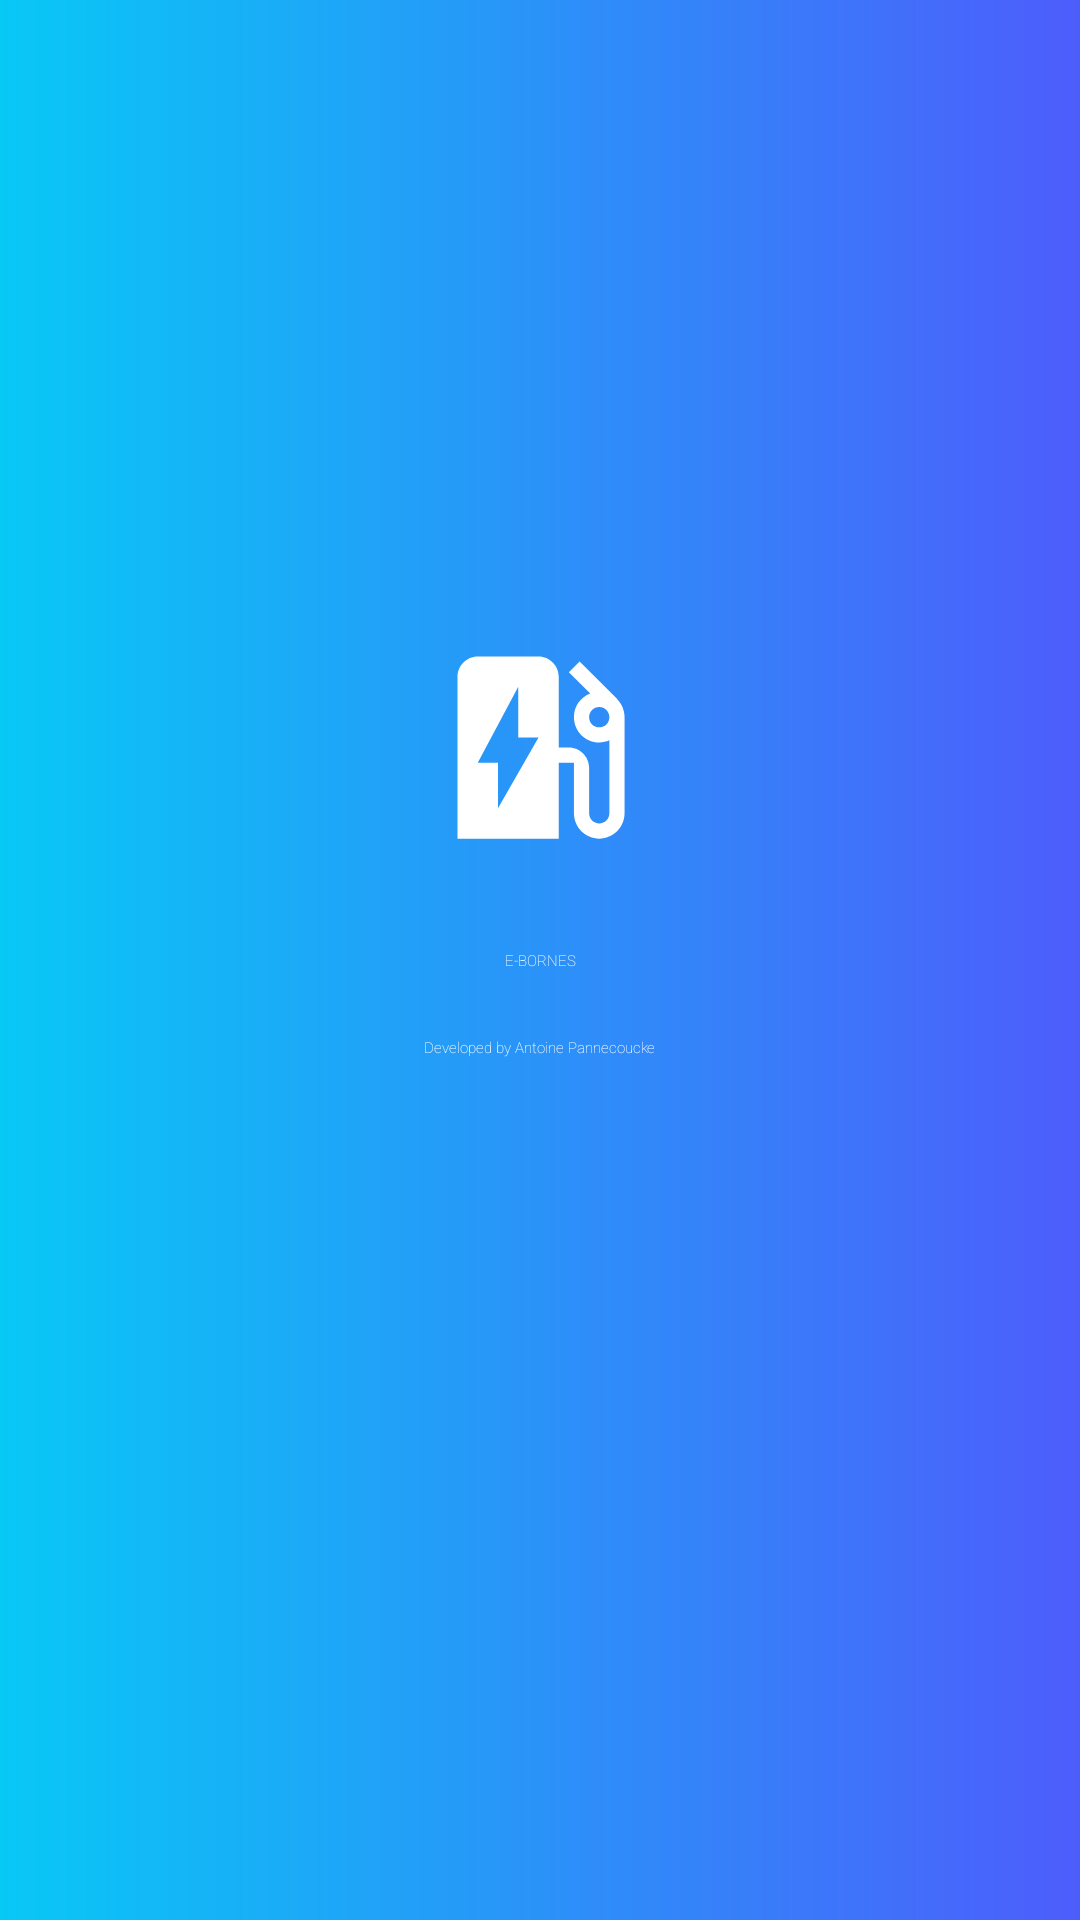

Layout XML and referenced resources for this Android screen:
<!-- AndroidManifest.xml: application theme AppTheme.Fullscreen -->
<!-- res/layout/activity_splash_screen.xml -->
<?xml version="1.0" encoding="utf-8"?>
<androidx.constraintlayout.widget.ConstraintLayout xmlns:android="http://schemas.android.com/apk/res/android"
    xmlns:app="http://schemas.android.com/apk/res-auto"
    xmlns:tools="http://schemas.android.com/tools"
    android:layout_width="match_parent"
    android:layout_height="match_parent"
    android:background="@drawable/splash_screen_theme"
    tools:context=".SplashScreen">

    <ImageView
        android:id="@+id/imageView4"
        android:layout_width="98dp"
        android:layout_height="81dp"
        app:layout_constraintBottom_toTopOf="@+id/textView"
        app:layout_constraintEnd_toEndOf="parent"
        app:layout_constraintHorizontal_bias="0.498"
        app:layout_constraintStart_toStartOf="parent"
        app:layout_constraintTop_toTopOf="parent"
        app:layout_constraintVertical_bias="0.886"
        app:srcCompat="@drawable/ic_baseline_ev_station_24" />

    <TextView
        android:id="@+id/textView"
        android:layout_width="wrap_content"
        android:layout_height="wrap_content"
        android:fontFamily="sans-serif-thin"
        android:text="@string/app_name"
        android:textAlignment="center"
        android:textAppearance="@style/TextAppearance.AppCompat.Display3"
        android:textColor="@color/design_default_color_background"
        app:layout_constraintBottom_toBottomOf="parent"
        app:layout_constraintEnd_toEndOf="parent"
        app:layout_constraintStart_toStartOf="parent"
        app:layout_constraintTop_toTopOf="parent" />

    <TextView
        android:id="@+id/textView2"
        android:layout_width="wrap_content"
        android:layout_height="wrap_content"
        android:layout_marginStart="16dp"
        android:layout_marginTop="16dp"
        android:layout_marginEnd="16dp"
        android:fontFamily="sans-serif-thin"
        android:text="@string/catch_phrase"
        android:textAlignment="center"
        android:textAppearance="@style/TextAppearance.AppCompat.Medium"
        android:textColor="@color/design_default_color_background"
        app:layout_constraintBottom_toBottomOf="parent"
        app:layout_constraintEnd_toEndOf="parent"
        app:layout_constraintStart_toStartOf="parent"
        app:layout_constraintTop_toBottomOf="@+id/textView"
        app:layout_constraintVertical_bias="0.021" />
</androidx.constraintlayout.widget.ConstraintLayout>
<!-- resources referenced by this layout -->
<resources>
  <!-- drawable ic_baseline_ev_station_24 (drawable) -->
  <vector android:height="50dp" android:tint="?attr/colorControlNormal"
      android:viewportHeight="24" android:viewportWidth="24"
      android:width="50dp" xmlns:android="http://schemas.android.com/apk/res/android">
      <path android:fillColor="@android:color/white" android:pathData="M19.77,7.23l0.01,-0.01 -3.72,-3.72L15,4.56l2.11,2.11c-0.94,0.36 -1.61,1.26 -1.61,2.33 0,1.38 1.12,2.5 2.5,2.5 0.36,0 0.69,-0.08 1,-0.21v7.21c0,0.55 -0.45,1 -1,1s-1,-0.45 -1,-1V14c0,-1.1 -0.9,-2 -2,-2h-1V5c0,-1.1 -0.9,-2 -2,-2H6c-1.1,0 -2,0.9 -2,2v16h10v-7.5h1.5v5c0,1.38 1.12,2.5 2.5,2.5s2.5,-1.12 2.5,-2.5V9c0,-0.69 -0.28,-1.32 -0.73,-1.77zM18,10c-0.55,0 -1,-0.45 -1,-1s0.45,-1 1,-1 1,0.45 1,1 -0.45,1 -1,1zM8,18v-4.5H6L10,6v5h2l-4,7z"/>
  </vector>
  <!-- drawable splash_screen_theme (drawable) -->
  <?xml version="1.0" encoding="utf-8"?>
  <shape xmlns:android="http://schemas.android.com/apk/res/android"
      android:shape="rectangle">
      <gradient
          android:startColor="#08C8F6"
          android:endColor="#4D5DFB"
          />
  </shape>
  <string name="app_name" translatable="false">E-BORNES</string>
  <string name="catch_phrase">Developed by Antoine Pannecoucke</string>
  <style name="AppTheme.Fullscreen" parent="AppTheme">
          <item name="android:actionBarStyle">@style/Widget.AppTheme.ActionBar.Fullscreen</item>
          <item name="android:windowActionBarOverlay">true</item>
          <item name="android:windowBackground">@null</item>
      </style>
  <style name="AppTheme" parent="Theme.AppCompat.Light.DarkActionBar">
          
          <item name="colorPrimary">#0652C5</item>
          <item name="colorPrimaryDark">#0652C5</item>
          <item name="colorAccent">@color/colorAccent</item>
      </style>
  <style name="Widget.AppTheme.ActionBar.Fullscreen" parent="Widget.AppCompat.ActionBar">
          <item name="android:background">@color/black_overlay</item>
      </style>
  <!-- not gathered from this repository: default colours our renderer supplied (Android Studio template values) -->
  <color name="colorAccent">#FF03DAC5</color>
</resources>
